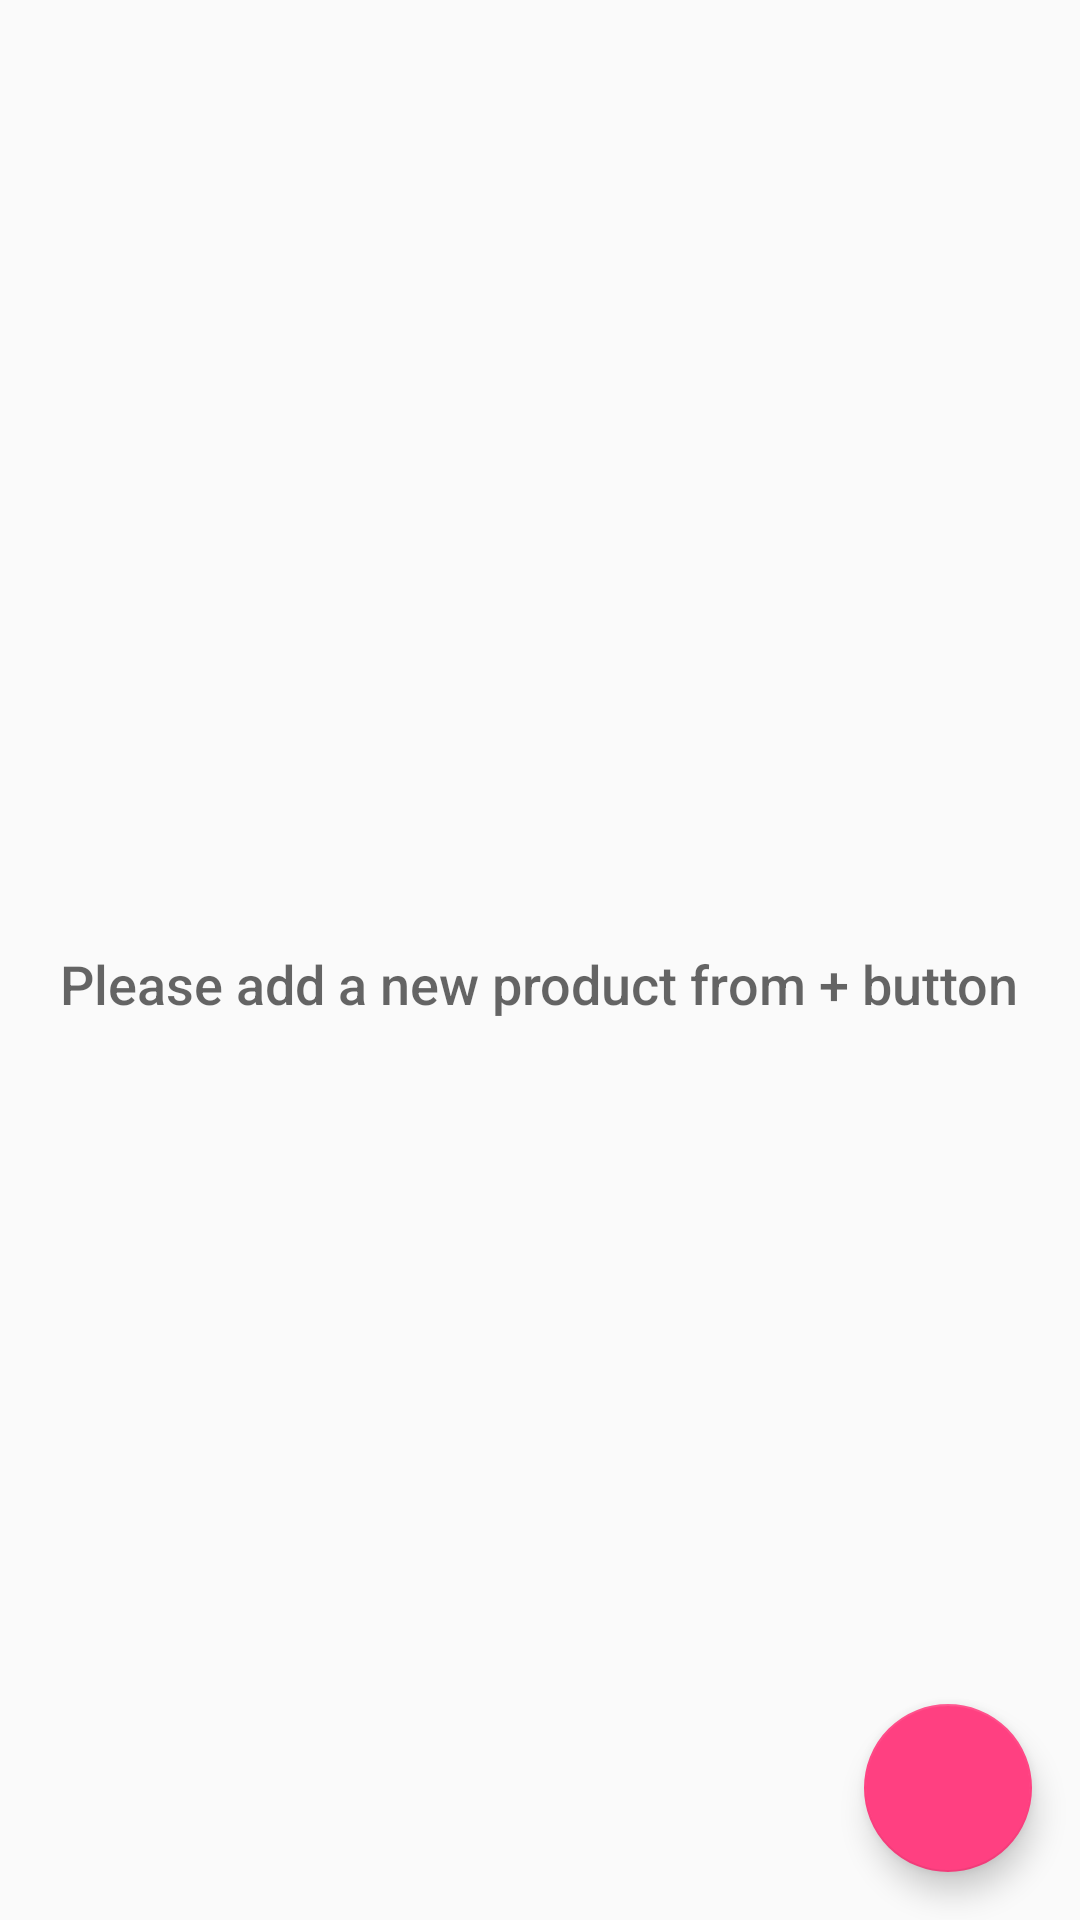

Produce the Android XML layout that renders to this screen, including the resource entries it uses.
<!-- AndroidManifest.xml: application theme AppTheme -->
<!-- res/layout/activity_catalog.xml -->
<?xml version="1.0" encoding="utf-8"?>
<RelativeLayout xmlns:android="http://schemas.android.com/apk/res/android"
    xmlns:app="http://schemas.android.com/apk/res-auto"
    xmlns:tools="http://schemas.android.com/tools"
    android:layout_width="match_parent"
    android:layout_height="match_parent"
    tools:context="com.example.android.product.CatalogActivity">

    <ListView
        android:id="@+id/list"
        android:layout_width="match_parent"
        android:layout_height="match_parent"
        android:padding="16dp" />
    <RelativeLayout
        android:id="@+id/empty_view"
        android:layout_width="wrap_content"
        android:layout_height="wrap_content"
        android:layout_centerInParent="true">
        <ImageView
            android:id="@+id/empty_product_image"
            android:layout_width="wrap_content"
            android:layout_height="wrap_content"
            android:layout_centerHorizontal="true"
            android:src="@drawable/no_product" />
        <TextView
            android:id="@+id/empty_title_text"
            android:layout_width="wrap_content"
            android:layout_height="wrap_content"
            android:layout_below="@+id/empty_product_image"
            android:layout_centerHorizontal="true"
            android:fontFamily="sans-serif-medium"
            android:paddingTop="16dp"
            android:text="@string/empty_view_title_text"
            android:textAppearance="?android:textAppearanceMedium" />
    </RelativeLayout>
    <android.support.design.widget.FloatingActionButton
        android:id="@+id/fab"
        android:layout_width="wrap_content"
        android:layout_height="wrap_content"
        android:layout_alignParentBottom="true"
        android:layout_alignParentRight="true"
        android:layout_margin="16dp"
        android:src="@drawable/ic_add_product" />
</RelativeLayout>
<!-- resources referenced by this layout -->
<resources>
  <string name="empty_view_title_text">Please add a new product from "+ " button</string>
  <style name="AppTheme" parent="Theme.AppCompat.Light.DarkActionBar">
          
          <item name="colorPrimary">@color/colorPrimary</item>
          <item name="colorPrimaryDark">@color/colorPrimaryDark</item>
          <item name="colorAccent">@color/colorAccent</item>
      </style>
  <color name="colorPrimary">#c74ca2</color>
  <color name="colorPrimaryDark">#c652af</color>
  <color name="colorAccent">#FF4081</color>
</resources>
